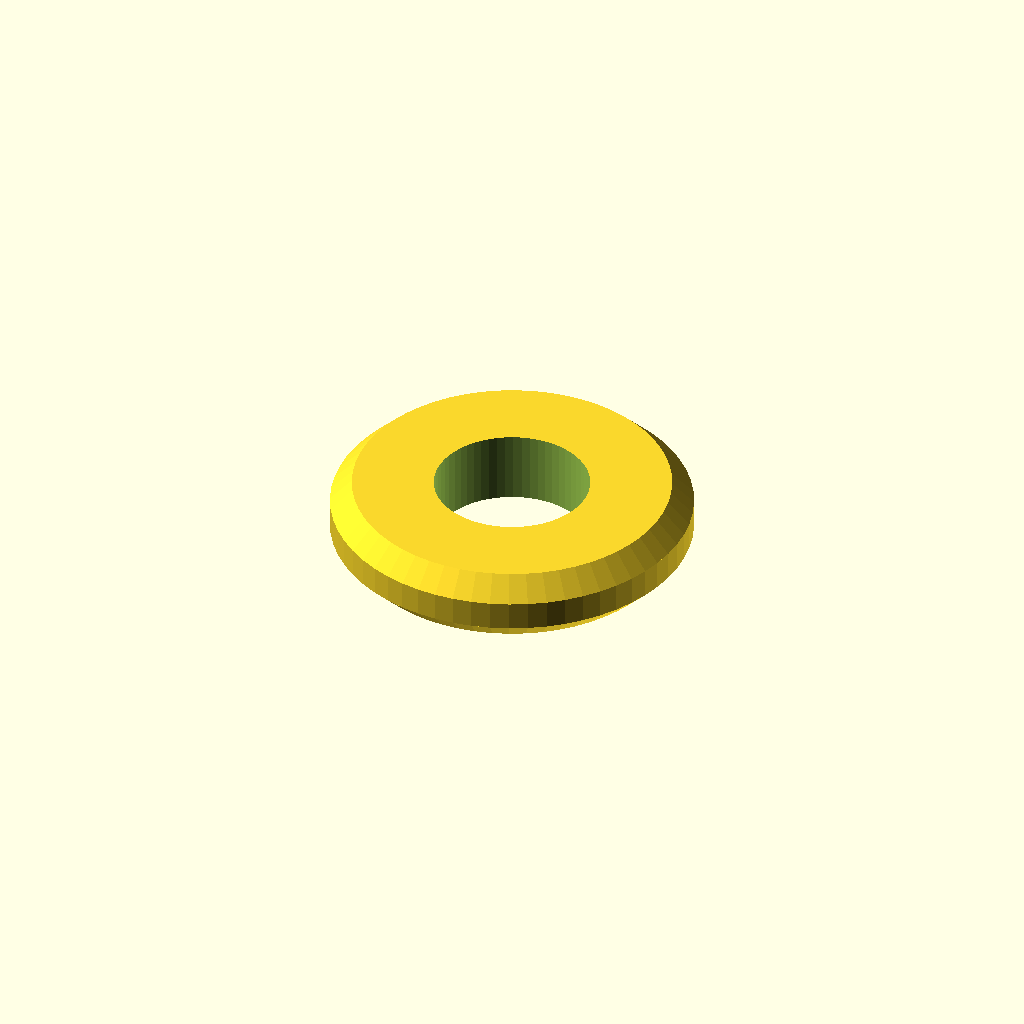
Cell 1: rendered with the file's own defaults.
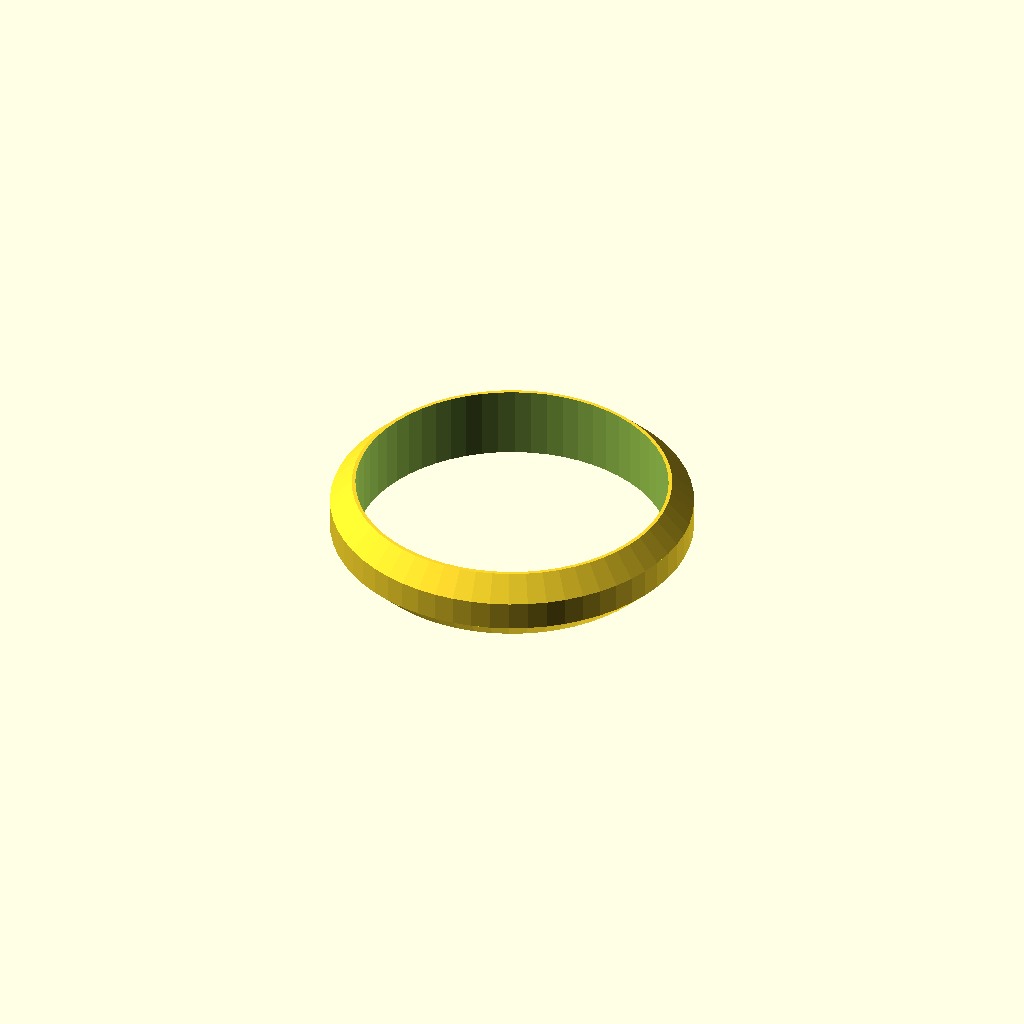
Cell 2: the same model with inner_d = 8.6.
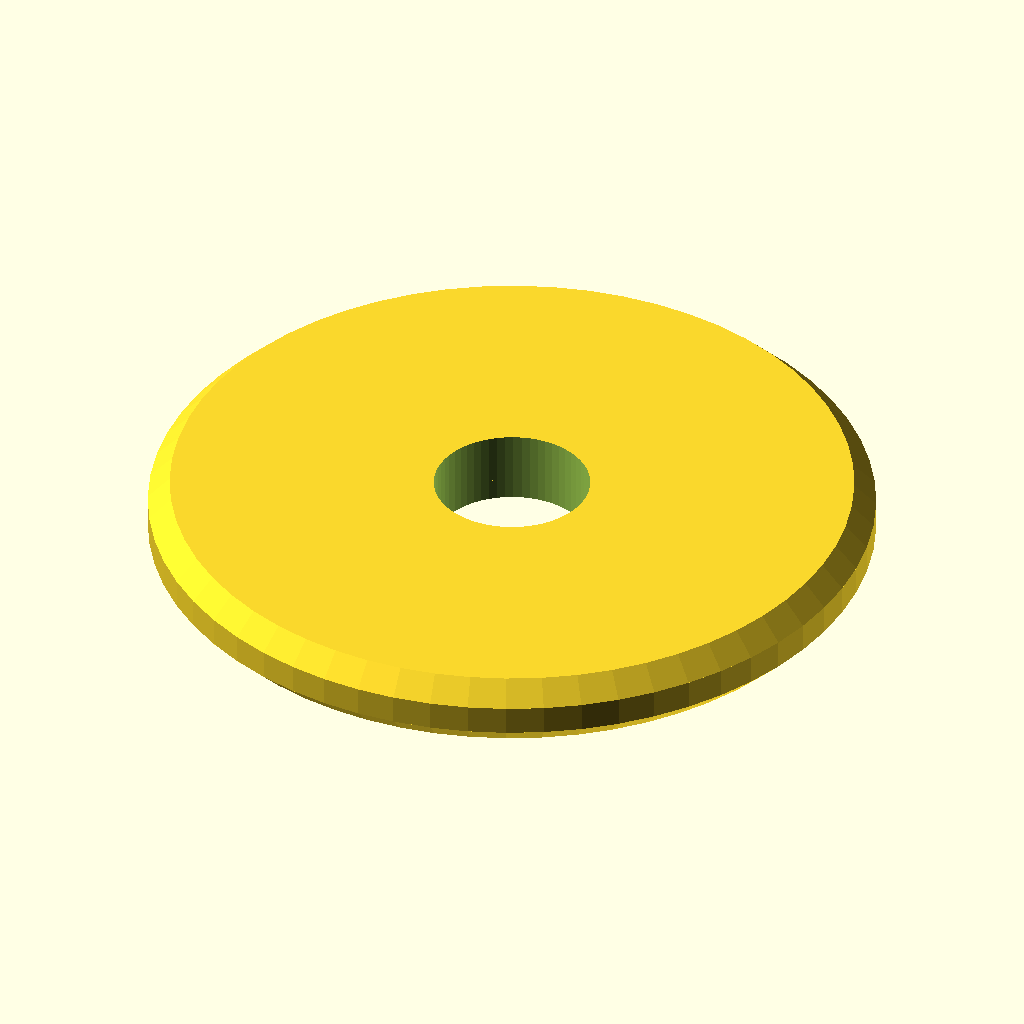
Cell 3: the same model with outer_d = 20.
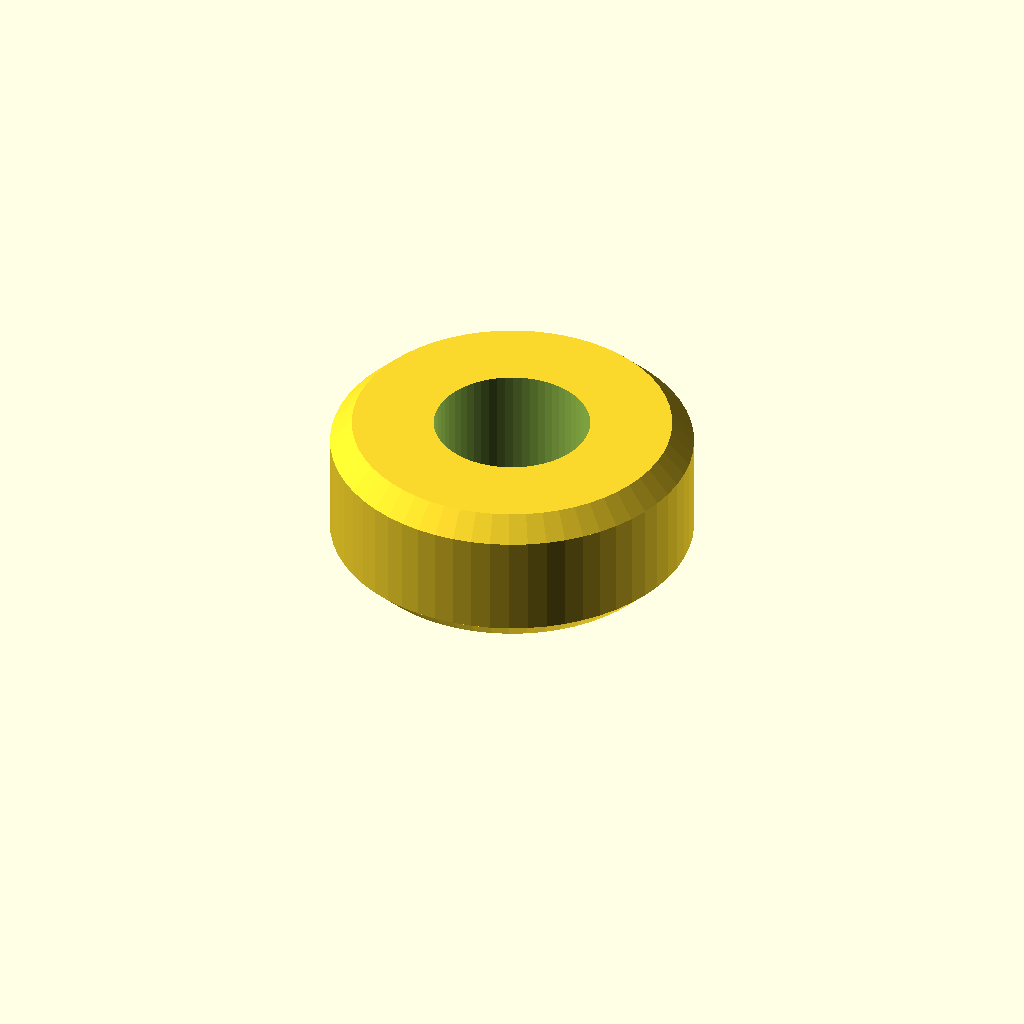
Cell 4: the same model with thickness = 4.
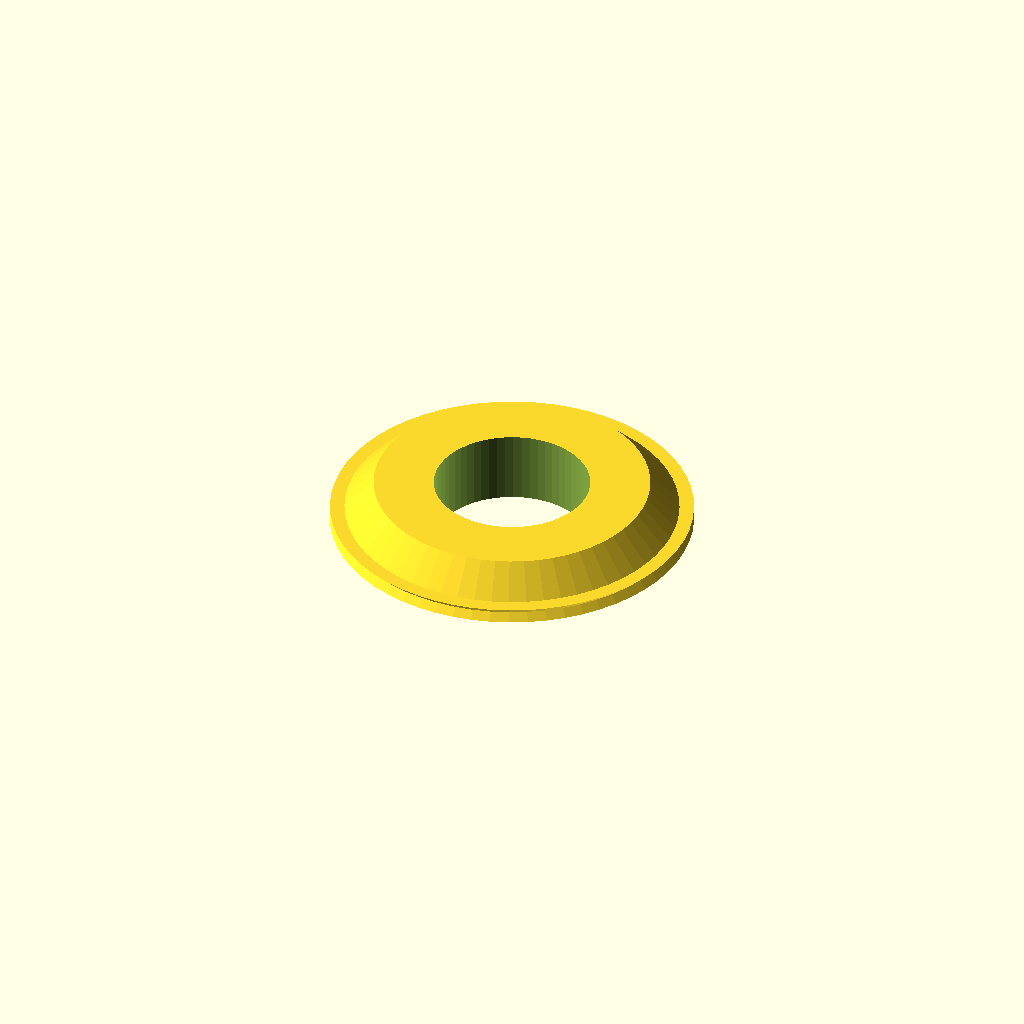
Cell 5 — chamfer set to 1.2, the other parameters unchanged.
All cells are drawn from one camera (rotation 55°, 0°, 25°, orthographic, colour scheme Cornfield), so only the parameter changes between them.
OpenSCAD source file optional_data/data/parts/part_0366.scad:
// Chamfered metric washer.
$fn = 60;
eps = 0.02;
inner_d = 4.3;
outer_d = 10;
thickness = 2;
chamfer = 0.6;
difference() {
    union() {
        cylinder(d1 = outer_d - 2 * chamfer, d2 = outer_d, h = chamfer);
        translate([0, 0, chamfer]) cylinder(d = outer_d, h = thickness - 2 * chamfer);
        translate([0, 0, thickness - chamfer]) cylinder(d1 = outer_d, d2 = outer_d - 2 * chamfer, h = chamfer);
    }
    translate([0, 0, -eps]) cylinder(d = inner_d, h = thickness + 2 * eps);
}
Customizer parameters (derived from the source; name, type, default, range or options):
eps: number, default 0.02
inner_d: number, default 4.3
outer_d: number, default 10
thickness: number, default 2
chamfer: number, default 0.6
